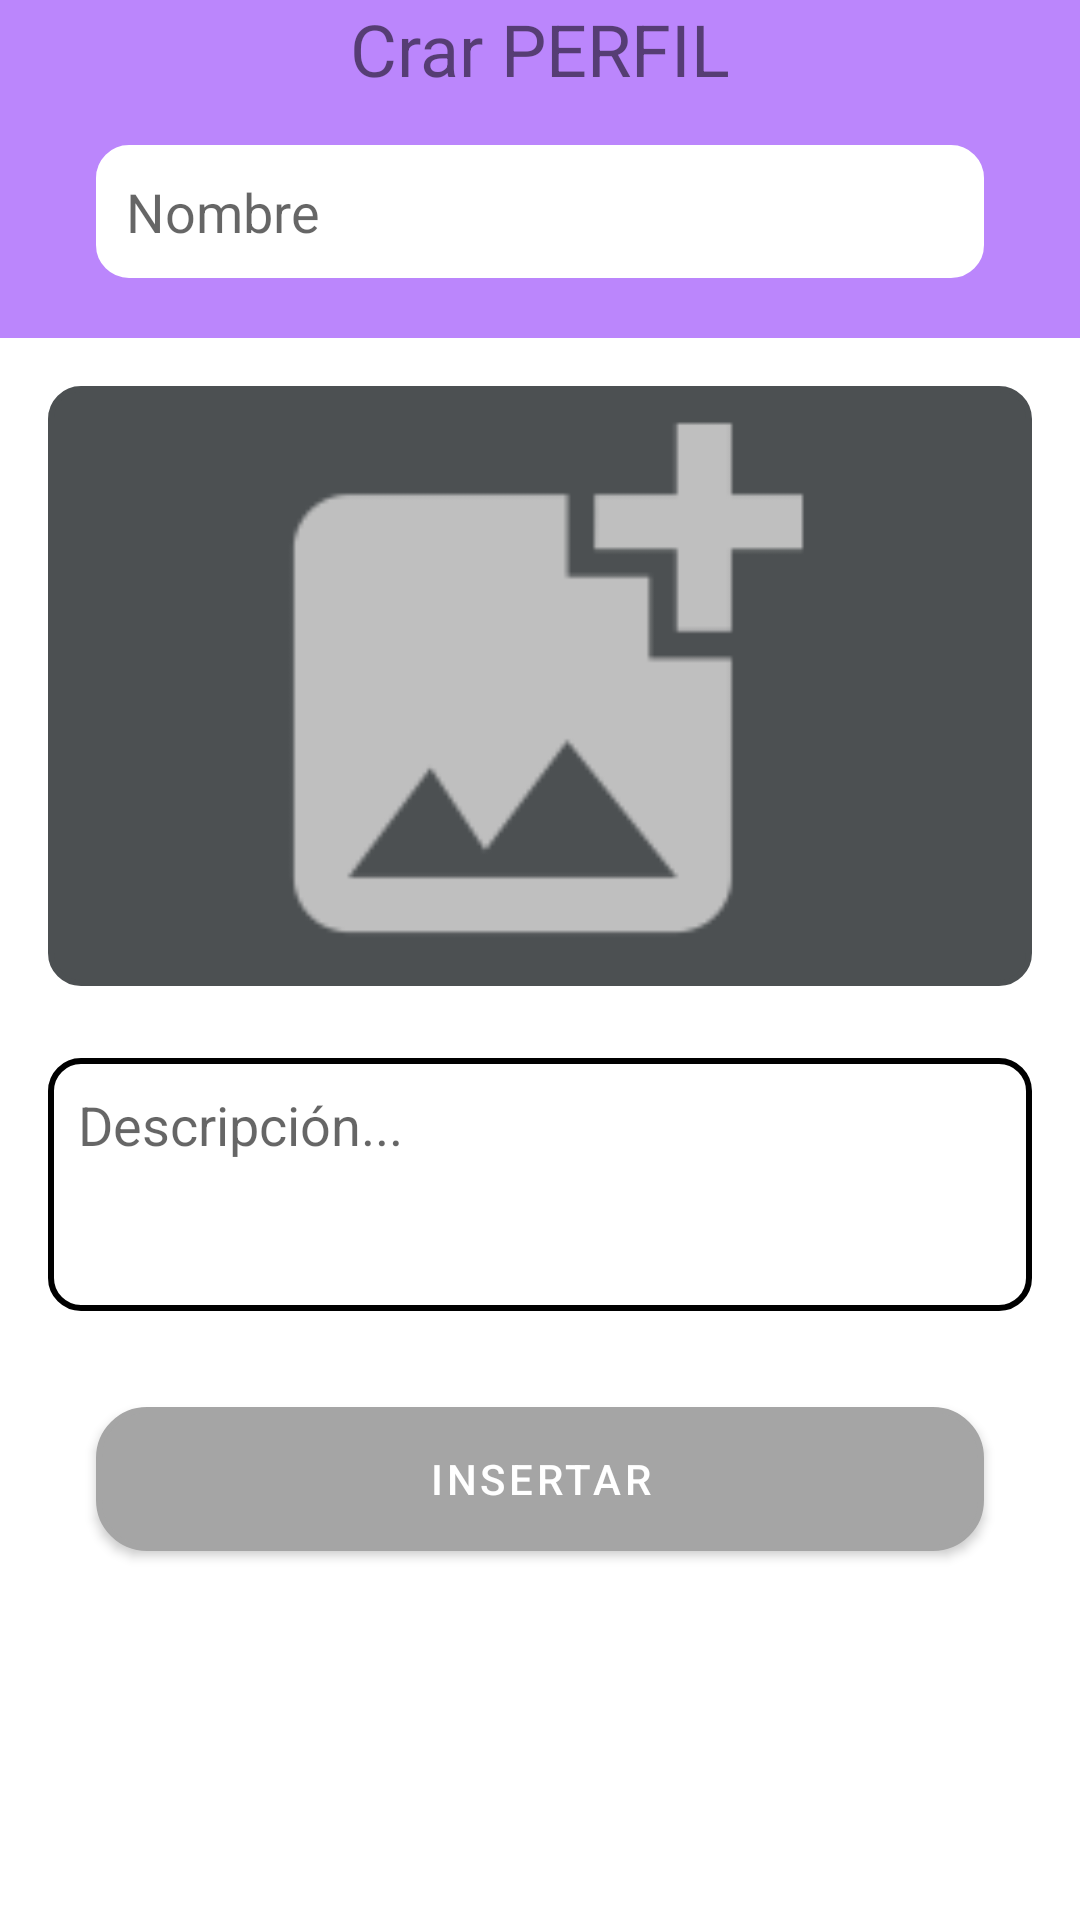

Reconstruct the res/layout file that produces this screen, plus the resources it refers to.
<!-- AndroidManifest.xml: application theme Theme.AllReceips20 -->
<!-- res/layout/fragment_insertar_receta.xml -->
<?xml version="1.0" encoding="utf-8"?>
<LinearLayout xmlns:android="http://schemas.android.com/apk/res/android"
    xmlns:tools="http://schemas.android.com/tools"
    xmlns:app="http://schemas.android.com/apk/res-auto"
    android:layout_width="match_parent"
    android:layout_height="match_parent"
    android:orientation="vertical">

    <LinearLayout
        android:layout_width="match_parent"
        android:layout_height="wrap_content"
        android:orientation="vertical"
        android:background="@color/purple_200">

        <TextView
            android:layout_width="wrap_content"
            android:layout_height="wrap_content"
            android:text="Crar PERFIL"
            android:textSize="24sp"
            android:layout_gravity="top|center"/>

        <EditText
            android:id="@+id/titulo"
            android:layout_width="match_parent"
            android:layout_height="wrap_content"
            android:hint="Nombre"
            android:layout_marginStart="32dp"
            android:layout_marginEnd="32dp"
            android:layout_marginTop="16dp"
            android:background="@drawable/rounded_border"
            android:padding="10dp"
            android:backgroundTint="@color/white"
            android:layout_marginBottom="20dp"/>

    </LinearLayout>

    <ScrollView
        android:layout_width="match_parent"
        android:layout_height="wrap_content">
        <LinearLayout
            android:layout_width="match_parent"
            android:layout_height="wrap_content"
            android:orientation="vertical">

            <LinearLayout
                android:layout_width="match_parent"
                android:layout_height="wrap_content"
                android:background="@drawable/rounded_border"
                android:backgroundTint="#4C5052"
                android:layout_margin="16dp">
                <ImageView
                    android:id="@+id/portada"
                    android:layout_width="match_parent"
                    android:layout_height="200dp"
                    android:src="@mipmap/ic_add_photo2"
                    android:adjustViewBounds="true"
                    android:layout_gravity="center"/>
            </LinearLayout>

            <EditText
                android:id="@+id/descripcion"
                android:layout_width="match_parent"
                android:layout_height="wrap_content"
                android:hint="Descripción..."
                android:layout_marginStart="16dp"
                android:layout_marginEnd="16dp"
                android:layout_marginTop="8dp"
                android:background="@drawable/rounded_border"
                android:paddingBottom="50dp"
                android:gravity="top"
                android:paddingTop="10dp"
                android:paddingStart="10dp"/>

            <Button
                android:id="@+id/insertar"
                android:layout_width="match_parent"
                android:layout_height="wrap_content"
                android:background="@drawable/button_rounded"
                android:text="INSERTAR"
                android:layout_margin="32dp"/>
        </LinearLayout>
    </ScrollView>

</LinearLayout>
<!-- resources referenced by this layout -->
<resources>
  <color name="purple_200">#FFBB86FC</color>
  <color name="white">#FFFFFFFF</color>
  <!-- drawable button_rounded (drawable) -->
  <?xml version="1.0" encoding="utf-8"?>
  <shape xmlns:android="http://schemas.android.com/apk/res/android">
      <corners android:radius="16dp"/>
      <solid android:color="@color/purple_200"/>
      <stroke
          android:width="2dp"
          android:color="@color/purple_200"/>
  </shape>
  <!-- drawable rounded_border (drawable) -->
  <?xml version="1.0" encoding="utf-8"?>
  <shape xmlns:android="http://schemas.android.com/apk/res/android">
      <corners android:radius="10dp"/>
      <stroke
          android:width="2dp"
          android:color="@color/black"/>
  </shape>
  <!-- mipmap ic_add_photo2: png bitmap (mipmap-hdpi, 793 bytes) -->
  <style name="Theme.AllReceips20" parent="Theme.MaterialComponents.DayNight.DarkActionBar">
          
          <item name="colorPrimary">@color/purple_500</item>
          <item name="colorPrimaryVariant">@color/purple_700</item>
          <item name="colorOnPrimary">@color/white</item>
          
          <item name="colorSecondary">@color/teal_200</item>
          <item name="colorSecondaryVariant">@color/teal_700</item>
          <item name="colorOnSecondary">@color/black</item>
          
          <item name="android:statusBarColor" tools:targetApi="l">?attr/colorSecondaryVariant</item>
          
      </style>
  <color name="black">#FF000000</color>
  <color name="purple_500">#A5A5A5</color>
  <color name="purple_700">#EFE611</color>
  <color name="teal_200">#FFBB86FC</color>
  <color name="teal_700">#EFE611</color>
</resources>
